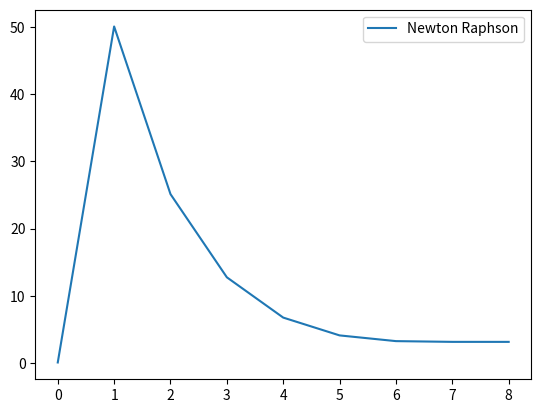

This chart was generated by the following Python code:
import numpy as np
import matplotlib.pyplot as plt

def fn(x):
    return x*x-10

def der(x):
    return 2*x

def NR(a,e):
    t=[]
    f=[]
    
    x=a;
    while (abs(fn(x))>e):
        t.append(x)
        f.append(fn(x))
        x=x-fn(x)/der(x)

        

    t.append(x)
    f.append(fn(x))
    
    print(t)
    print(f)
    plt.plot(t,label="Newton Raphson")
    plt.legend()
    plt.show()

NR(0.1,0.00001)
